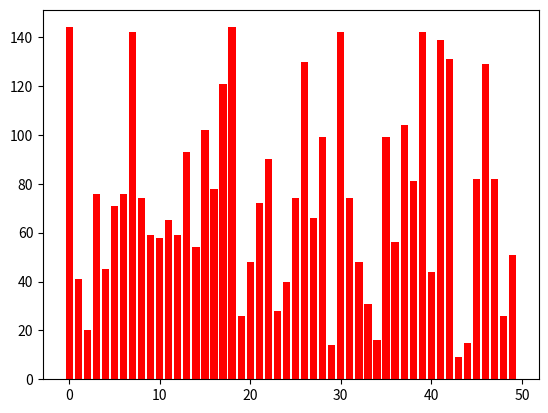

The script that saved this image:
import matplotlib.pyplot as plt
import matplotlib.animation as animation
import numpy as np


def double_short_animation(data):
    n = len(data)
    fig, ax = plt.subplots()
    bar_rects = ax.bar(range(n), data, color='red')

    def update_fig(data, rects):
        for rect, val in zip(rects, data):
            rect.set_height(val)

    anim = animation.FuncAnimation(fig, func=update_fig, fargs=(bar_rects,), frames=bubble_sort_generator(data),
                                   repeat=False, blit=False, interval=100)
    plt.show()


def bubble_sort_generator(data):
    n = len(data)
    for i in range(n):
        for j in range(0, n - i - 1):
            if data[j] > data[j + 1]:
                data[j], data[j + 1] = data[j + 1], data[j]
                yield data.copy()


# Példa adatok
data = np.random.randint(1, 150, 50)

# Buborékrendezés animálása
double_short_animation(data)